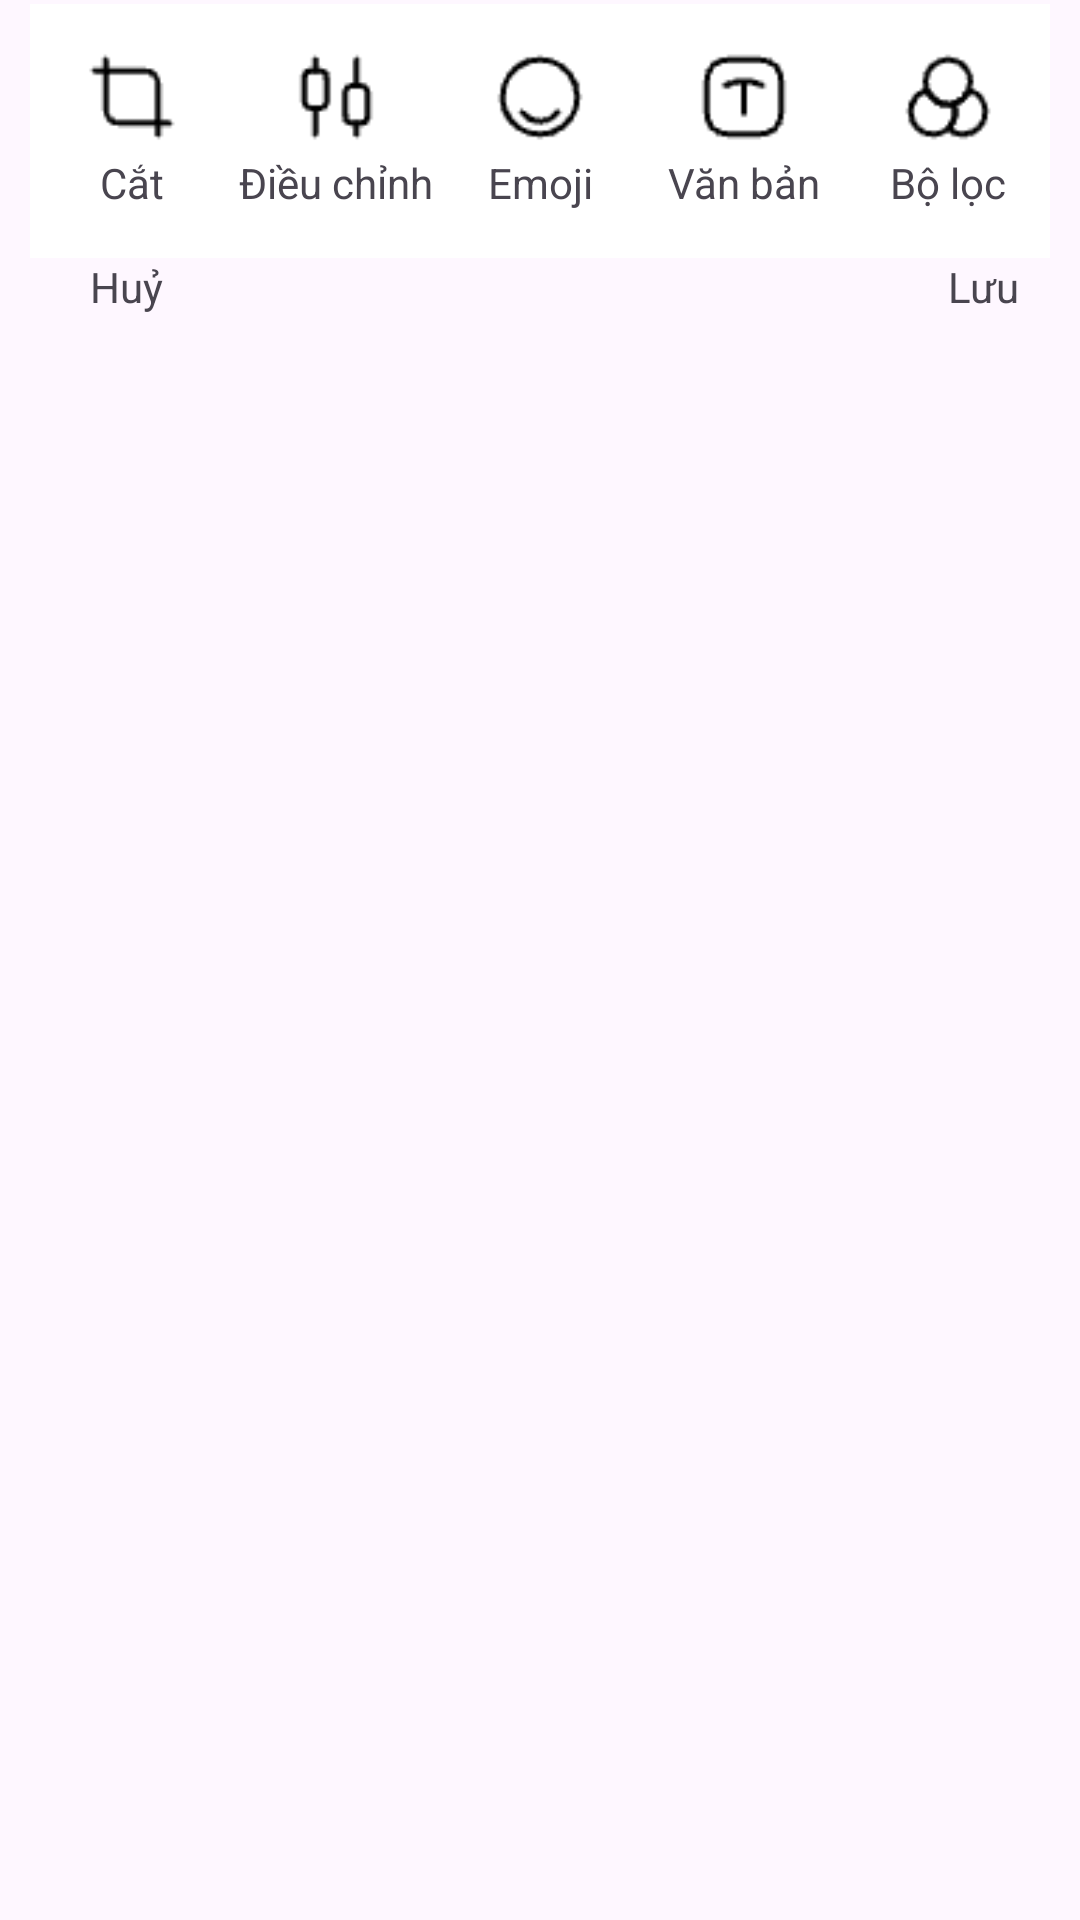

The Android layout XML behind this screen, and the referenced resources:
<!-- AndroidManifest.xml: application theme Theme.Memories -->
<!-- res/layout/fragment_photo_editor.xml -->
<?xml version="1.0" encoding="utf-8"?>
<LinearLayout
    android:id="@+id/container"
    xmlns:android="http://schemas.android.com/apk/res/android"
    xmlns:tools="http://schemas.android.com/tools"
    xmlns:app="http://schemas.android.com/apk/res-auto"
    android:layout_width="match_parent"
    android:layout_height="wrap_content"
    tools:context=".PhotoEditorFragment"
    android:orientation="vertical">

    <LinearLayout
        android:layout_width="match_parent"
        android:layout_height="wrap_content"
        android:paddingHorizontal="10dp"
        android:gravity="center"
        android:orientation="horizontal">

        <LinearLayout
            android:id="@+id/cutBtn"
            android:layout_width="wrap_content"
            android:layout_height="wrap_content"
            android:layout_marginTop="1dp"
            android:layout_weight="1"
            android:background="@color/white"
            android:gravity="center"
            android:orientation="vertical"
            android:paddingVertical="16dp">

            <ImageView
                android:id="@+id/imageView"
                android:layout_width="30dp"
                android:layout_height="30dp"
                android:src="@drawable/crop" />

            <TextView
                android:id="@+id/textView"
                android:layout_width="match_parent"
                android:layout_height="wrap_content"
                android:layout_marginTop="4dp"
                android:text="Cắt"
                android:textAlignment="center" />
        </LinearLayout>

        <LinearLayout
            android:id="@+id/lightBtn"
            android:layout_width="wrap_content"
            android:layout_height="match_parent"
            android:layout_marginTop="1dp"
            android:layout_weight="1"
            android:background="@color/white"
            android:gravity="center"
            android:orientation="vertical"
            android:paddingVertical="16dp">

            <ImageView
                android:layout_width="30dp"
                android:layout_height="30dp"
                android:src="@drawable/light_control" />

            <TextView
                android:id="@+id/textView2"
                android:layout_width="match_parent"
                android:layout_height="wrap_content"
                android:layout_marginTop="4dp"
                android:text="Điều chỉnh"
                android:textAlignment="center" />
        </LinearLayout>

        <LinearLayout
            android:id="@+id/emojiBtn"
            android:layout_width="wrap_content"
            android:layout_height="match_parent"
            android:layout_marginTop="1dp"
            android:layout_weight="1"
            android:background="@color/white"
            android:gravity="center"
            android:orientation="vertical"
            android:paddingVertical="16dp">

            <ImageView
                android:id="@+id/imageView1"
                android:layout_width="30dp"
                android:layout_height="30dp"
                android:src="@drawable/emoji" />

            <TextView
                android:id="@+id/textView1"
                android:layout_width="match_parent"
                android:layout_height="wrap_content"
                android:layout_marginTop="4dp"
                android:text="Emoji"
                android:textAlignment="center" />
        </LinearLayout>

        <LinearLayout
            android:id="@+id/textBtn"
            android:layout_width="wrap_content"
            android:layout_height="match_parent"
            android:layout_marginTop="1dp"
            android:layout_weight="1"
            android:background="@color/white"
            android:gravity="center"
            android:orientation="vertical"
            android:paddingVertical="16dp">

            <ImageView
                android:id="@+id/imageView4"
                android:layout_width="30dp"
                android:layout_height="30dp"
                android:src="@drawable/text_block" />

            <TextView
                android:id="@+id/textView4"
                android:layout_width="match_parent"
                android:layout_height="wrap_content"
                android:layout_marginTop="4dp"
                android:text="Văn bản"
                android:textAlignment="center" />
        </LinearLayout>

        <LinearLayout
            android:id="@+id/effectBtn"
            android:layout_width="wrap_content"
            android:layout_height="match_parent"
            android:layout_marginTop="1dp"
            android:layout_weight="1"
            android:background="@color/white"
            android:gravity="center"
            android:orientation="vertical"
            android:paddingVertical="16dp">

            <ImageView
                android:id="@+id/imageView3"
                android:layout_width="30dp"
                android:layout_height="30dp"
                android:src="@drawable/color_filter" />

            <TextView
                android:id="@+id/textView3"
                android:layout_width="match_parent"
                android:layout_height="wrap_content"
                android:layout_marginTop="4dp"
                android:text="Bộ lọc"
                android:textAlignment="center" />
        </LinearLayout>

    </LinearLayout>
    <LinearLayout
        android:layout_width="match_parent"
        android:layout_height="wrap_content"
        android:paddingHorizontal="20dp"
        android:paddingBottom="20dp"
        android:gravity="center"
        android:orientation="horizontal">

        <TextView
            android:id="@+id/cancelBtn"
            android:layout_weight="1"
            android:layout_height="wrap_content"
            android:layout_width="wrap_content"
            android:layout_marginLeft="10dp"
            android:text="Huỷ"/>

        <TextView
            android:id="@+id/saveBtn"
            android:layout_height="wrap_content"
            android:layout_width="wrap_content"
            android:layout_marginLeft="10dp"
            android:text="Lưu"/>

    </LinearLayout>

</LinearLayout>
<!-- resources referenced by this layout -->
<resources>
  <color name="white">#FFFFFFFF</color>
  <!-- drawable color_filter: png bitmap (drawable, 556 bytes) -->
  <!-- drawable crop: png bitmap (drawable, 332 bytes) -->
  <!-- drawable emoji: png bitmap (drawable, 456 bytes) -->
  <!-- drawable light_control: png bitmap (drawable, 401 bytes) -->
  <!-- drawable text_block: png bitmap (drawable, 407 bytes) -->
  <style name="Theme.Memories" parent="Base.Theme.Memories" />
  <style name="Base.Theme.Memories" parent="Theme.Material3.DayNight.NoActionBar">
          
           <item name="colorPrimary">@color/primary_button</item>
      </style>
  <color name="primary_button">#C35656</color>
</resources>
